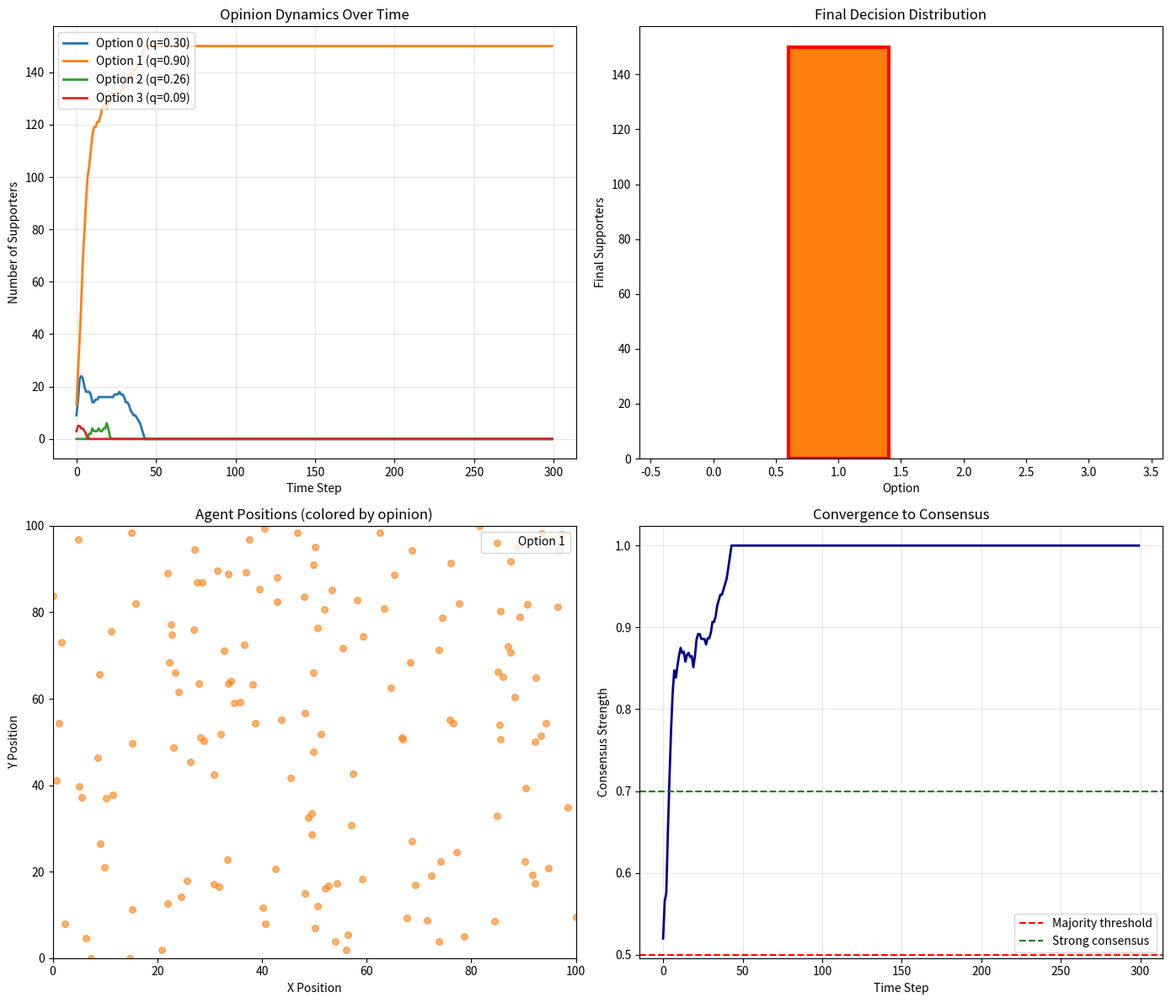

The script that saved this image: (Note: this script raises an exception after producing the figure.)
"""
Swarm Decision Making - Collective Intelligence Without Central Control

Simulates a swarm making democratic decisions through local interactions.
Classic example: honeybee nest site selection (Seeley's research)

Emergent property: Optimal decision despite no individual knowing the global optimum
"""

import numpy as np
import matplotlib.pyplot as plt
from matplotlib.animation import FuncAnimation
from collections import defaultdict

class SwarmAgent:
    """Individual agent in the swarm"""
    
    def __init__(self, agent_id, initial_opinion=None):
        self.id = agent_id
        self.opinion = initial_opinion  # Which option they support
        self.confidence = 0.1  # How strongly they hold this opinion
        self.state = 'uncommitted'  # uncommitted, committed, quorum_reached
        
    def interact(self, other_agents, options_quality):
        """
        Local interaction rules:
        1. Random encounters with neighbors
        2. Transfer opinion with probability based on confidence
        3. Increase confidence over time
        """
        if len(other_agents) == 0:
            return
            
        # Randomly encounter another agent
        other = np.random.choice(other_agents)
        
        if other.state == 'committed' and self.state == 'uncommitted':
            # Get recruited
            self.opinion = other.opinion
            self.confidence = 0.2
            self.state = 'committed'
            
        elif other.state == 'committed' and self.state == 'committed':
            if other.opinion == self.opinion:
                # Reinforcement - same opinion
                self.confidence = min(1.0, self.confidence + 0.05)
            else:
                # Conflict - compare based on option quality
                q1 = options_quality.get(self.opinion, 0.5)
                q2 = options_quality.get(other.opinion, 0.5)
                if np.random.random() < q2 / (q1 + q2):
                    self.opinion = other.opinion
                    self.confidence = 0.3

class SwarmDecisionSimulation:
    """
    Simulates collective decision making
    
    Inspired by:
    - Honeybee nest selection (Seeley)
    - Ant colony path selection
    - Slime mold maze solving
    """
    
    def __init__(self, n_agents=100, n_options=3, space_size=100):
        self.n_agents = n_agents
        self.n_options = n_options
        self.space_size = space_size
        
        # Option qualities (hidden from agents)
        # Agents discover quality through local sampling
        self.options_quality = {i: np.random.random() for i in range(n_options)}
        # Make one option clearly best for testing
        self.options_quality[np.argmax(list(self.options_quality.values()))] = 0.9
        
        # Agent positions in 2D space
        self.positions = np.random.random((n_agents, 2)) * space_size
        
        # Create agents
        self.agents = []
        for i in range(n_agents):
            agent = SwarmAgent(i)
            # Small chance of initial commitment
            if np.random.random() < 0.1:
                agent.opinion = np.random.randint(n_options)
                agent.state = 'committed'
                agent.confidence = 0.3
            self.agents.append(agent)
            
        self.history = []
        
    def get_neighbors(self, agent_idx, radius=10):
        """Get agents within interaction radius"""
        pos = self.positions[agent_idx]
        distances = np.linalg.norm(self.positions - pos, axis=1)
        neighbor_indices = np.where((distances > 0) & (distances < radius))[0]
        return [self.agents[i] for i in neighbor_indices]
    
    def step(self):
        """One simulation step"""
        # Move agents randomly (Brownian motion)
        movement = (np.random.random((self.n_agents, 2)) - 0.5) * 4
        self.positions = np.clip(self.positions + movement, 0, self.space_size)
        
        # Interactions
        for i, agent in enumerate(self.agents):
            neighbors = self.get_neighbors(i)
            agent.interact(neighbors, self.options_quality)
            
            # Spontaneous discovery (agents randomly sample options)
            if agent.state == 'uncommitted' and np.random.random() < 0.01:
                # Discover an option, quality affects commitment
                option = np.random.randint(self.n_options)
                quality = self.options_quality[option]
                if np.random.random() < quality:
                    agent.opinion = option
                    agent.confidence = quality * 0.5
                    agent.state = 'committed'
        
        # Record state
        opinion_counts = defaultdict(int)
        for agent in self.agents:
            if agent.opinion is not None:
                opinion_counts[agent.opinion] += 1
        self.history.append(dict(opinion_counts))
        
    def run(self, n_steps=200):
        """Run simulation"""
        for _ in range(n_steps):
            self.step()
        return self.history
        
    def visualize(self, save_path=None):
        """Visualize the decision process"""
        fig, axes = plt.subplots(2, 2, figsize=(14, 12))
        
        # 1. Opinion distribution over time
        ax1 = axes[0, 0]
        for opt in range(self.n_options):
            counts = [h.get(opt, 0) for h in self.history]
            label = f"Option {opt} (q={self.options_quality[opt]:.2f})"
            color = plt.cm.tab10(opt)
            ax1.plot(counts, label=label, color=color, linewidth=2)
        ax1.set_xlabel('Time Step')
        ax1.set_ylabel('Number of Supporters')
        ax1.set_title('Opinion Dynamics Over Time')
        ax1.legend(loc='upper left')
        ax1.grid(True, alpha=0.3)
        
        # 2. Final opinion distribution
        ax2 = axes[0, 1]
        final = self.history[-1]
        options = list(range(self.n_options))
        counts = [final.get(o, 0) for o in options]
        colors = [plt.cm.tab10(o) for o in options]
        bars = ax2.bar(options, counts, color=colors)
        ax2.set_xlabel('Option')
        ax2.set_ylabel('Final Supporters')
        ax2.set_title('Final Decision Distribution')
        
        # Highlight best option
        best_opt = max(self.options_quality, key=self.options_quality.get)
        bars[best_opt].set_edgecolor('red')
        bars[best_opt].set_linewidth(3)
        
        # 3. Agent positions colored by opinion
        ax3 = axes[1, 0]
        for opt in range(self.n_options):
            mask = [a.opinion == opt for a in self.agents]
            if any(mask):
                positions = self.positions[mask]
                ax3.scatter(positions[:, 0], positions[:, 1], 
                          c=[plt.cm.tab10(opt)], label=f'Option {opt}', alpha=0.6, s=30)
        uncommitted = [a.opinion is None for a in self.agents]
        if any(uncommitted):
            ax3.scatter(self.positions[uncommitted, 0], self.positions[uncommitted, 1],
                       c='gray', label='Uncommitted', alpha=0.3, s=20)
        ax3.set_xlabel('X Position')
        ax3.set_ylabel('Y Position')
        ax3.set_title('Agent Positions (colored by opinion)')
        ax3.legend(loc='upper right')
        ax3.set_xlim(0, self.space_size)
        ax3.set_ylim(0, self.space_size)
        
        # 4. Convergence analysis
        ax4 = axes[1, 1]
        # Calculate consensus strength (how concentrated opinions are)
        consensus = []
        for h in self.history:
            total = sum(h.values())
            if total > 0:
                max_count = max(h.values())
                consensus.append(max_count / total)
            else:
                consensus.append(0)
        ax4.plot(consensus, linewidth=2, color='darkblue')
        ax4.axhline(y=0.5, color='red', linestyle='--', label='Majority threshold')
        ax4.axhline(y=0.7, color='green', linestyle='--', label='Strong consensus')
        ax4.set_xlabel('Time Step')
        ax4.set_ylabel('Consensus Strength')
        ax4.set_title('Convergence to Consensus')
        ax4.legend()
        ax4.grid(True, alpha=0.3)
        
        plt.tight_layout()
        
        if save_path:
            plt.savefig(save_path, dpi=150, bbox_inches='tight')
            print(f"Saved to {save_path}")
            
        return fig
        
    def analyze(self):
        """Analyze the decision outcome"""
        final = self.history[-1]
        best_opt = max(self.options_quality, key=self.options_quality.get)
        
        total_committed = sum(final.values())
        best_supporters = final.get(best_opt, 0)
        
        if total_committed > 0:
            best_fraction = best_supporters / total_committed
        else:
            best_fraction = 0
            
        consensus_reached = best_fraction > 0.5
        correct_decision = consensus_reached and (max(final, key=final.get) == best_opt)
        
        return {
            'best_option': best_opt,
            'best_quality': self.options_quality[best_opt],
            'best_supporters': best_supporters,
            'consensus_strength': best_fraction,
            'consensus_reached': consensus_reached,
            'correct_decision': correct_decision,
            'total_committed': total_committed
        }


def run_swarm_experiment():
    """Run a complete swarm decision experiment"""
    print("=" * 60)
    print("SWARM DECISION MAKING - Emergent Collective Intelligence")
    print("=" * 60)
    
    # Create simulation
    sim = SwarmDecisionSimulation(n_agents=150, n_options=4)
    
    print(f"\nOption qualities (hidden from agents):")
    for opt, quality in sorted(sim.options_quality.items()):
        print(f"  Option {opt}: {quality:.2f}")
    
    print(f"\nRunning simulation with {sim.n_agents} agents...")
    history = sim.run(n_steps=300)
    
    # Analyze results
    results = sim.analyze()
    
    print(f"\n{'=' * 60}")
    print("RESULTS:")
    print(f"  Best option: {results['best_option']} (quality: {results['best_quality']:.2f})")
    print(f"  Supporters for best: {results['best_supporters']}")
    print(f"  Consensus strength: {results['consensus_strength']:.1%}")
    print(f"  Consensus reached: {'YES' if results['consensus_reached'] else 'NO'}")
    print(f"  Correct decision: {'YES' if results['correct_decision'] else 'NO'}")
    print(f"{'=' * 60}")
    
    # Visualize
    save_path = "D:/emergence_experiments/swarm_decision.png"
    sim.visualize(save_path)
    
    return sim, results


if __name__ == "__main__":
    run_swarm_experiment()
